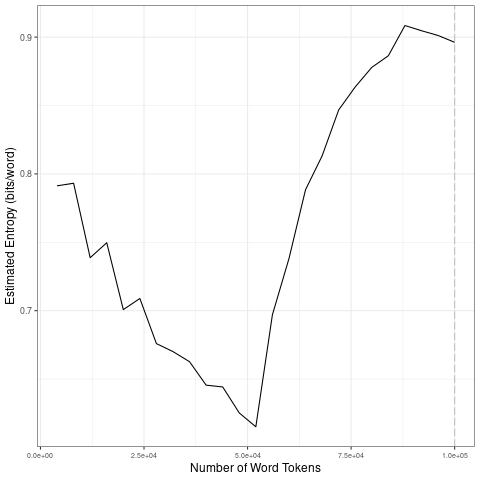

The data file committed next to this chart (first rows):
file, entropy.Corpus.Size, entropy.Entropy, sd.Corpus.Size, sd.SD
data/code/Python/clean_w_NUM//Python_cle…, 4000, 0.7913, 20000, 0.03876
data/code/Python/clean_w_NUM//Python_cle…, 8000, 0.7932, 40000, 0.02328
data/code/Python/clean_w_NUM//Python_cle…, 12000, 0.7387, 60000, 0.05212
data/code/Python/clean_w_NUM//Python_cle…, 16000, 0.7497, 80000, 0.03674
data/code/Python/clean_w_NUM//Python_cle…, 20000, 0.7008, 1e+05, 0.008552
data/code/Python/clean_w_NUM//Python_cle…, 24000, 0.7089, 20000, 0.03876
data/code/Python/clean_w_NUM//Python_cle…, 28000, 0.6759, 40000, 0.02328
data/code/Python/clean_w_NUM//Python_cle…, 32000, 0.6701, 60000, 0.05212
data/code/Python/clean_w_NUM//Python_cle…, 36000, 0.6627, 80000, 0.03674
data/code/Python/clean_w_NUM//Python_cle…, 40000, 0.6455, 1e+05, 0.008552
data/code/Python/clean_w_NUM//Python_cle…, 44000, 0.6442, 20000, 0.03876
data/code/Python/clean_w_NUM//Python_cle…, 48000, 0.6252, 40000, 0.02328
data/code/Python/clean_w_NUM//Python_cle…, 52000, 0.6151, 60000, 0.05212
data/code/Python/clean_w_NUM//Python_cle…, 56000, 0.697, 80000, 0.03674
data/code/Python/clean_w_NUM//Python_cle…, 60000, 0.7381, 1e+05, 0.008552
data/code/Python/clean_w_NUM//Python_cle…, 64000, 0.7885, 20000, 0.03876
data/code/Python/clean_w_NUM//Python_cle…, 68000, 0.8132, 40000, 0.02328
data/code/Python/clean_w_NUM//Python_cle…, 72000, 0.8468, 60000, 0.05212
data/code/Python/clean_w_NUM//Python_cle…, 76000, 0.8636, 80000, 0.03674
data/code/Python/clean_w_NUM//Python_cle…, 80000, 0.8779, 1e+05, 0.008552
data/code/Python/clean_w_NUM//Python_cle…, 84000, 0.8864, 20000, 0.03876
data/code/Python/clean_w_NUM//Python_cle…, 88000, 0.9085, 40000, 0.02328
data/code/Python/clean_w_NUM//Python_cle…, 92000, 0.9047, 60000, 0.05212
data/code/Python/clean_w_NUM//Python_cle…, 96000, 0.9012, 80000, 0.03674
data/code/Python/clean_w_NUM//Python_cle…, 1e+05, 0.8962, 1e+05, 0.008552
